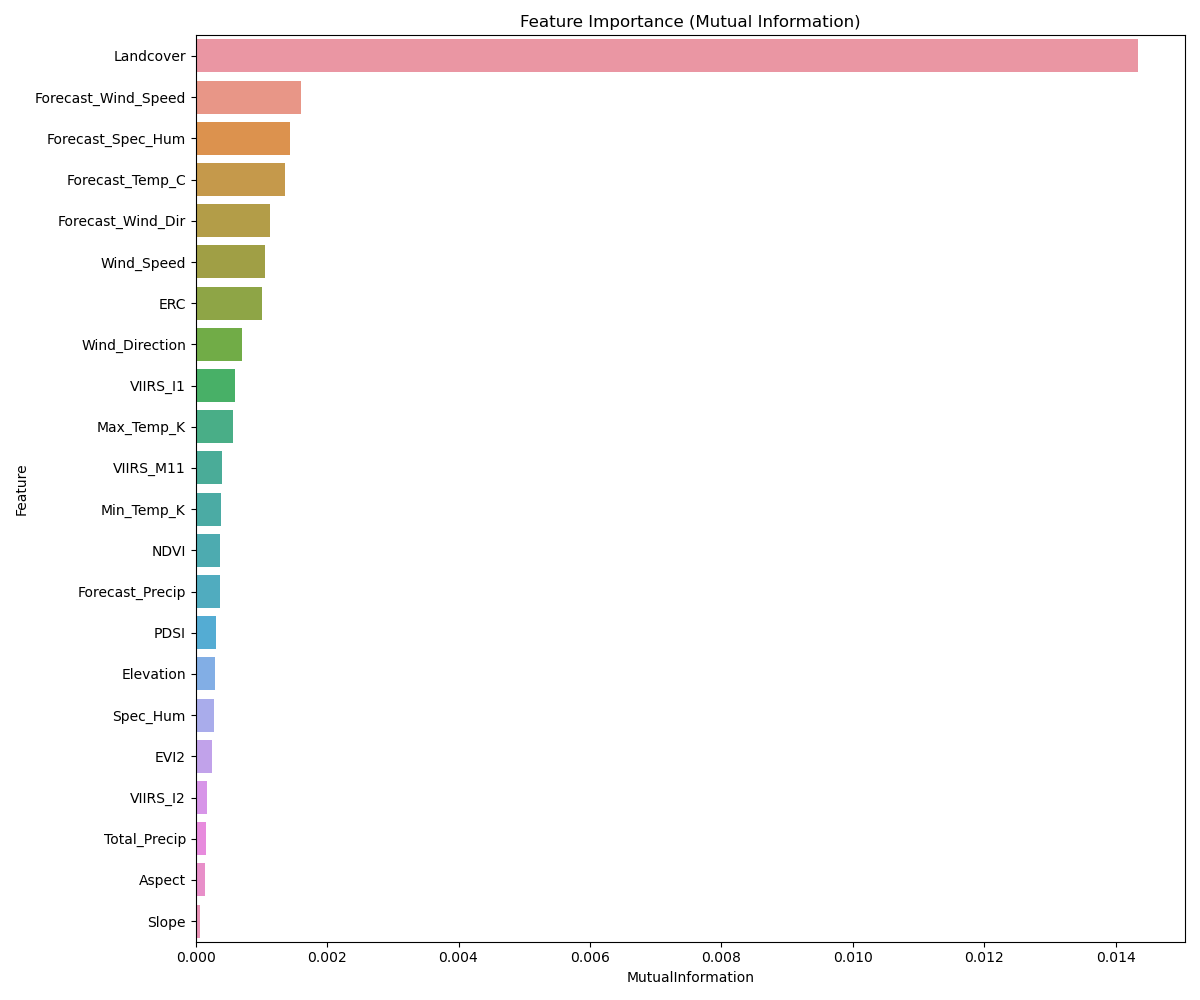

Data behind this chart, as committed beside it:
Feature, MutualInformation
Landcover, 0.01434
Forecast_Wind_Speed, 0.001598
Forecast_Spec_Hum, 0.001439
Forecast_Temp_C, 0.001358
Forecast_Wind_Dir, 0.001127
Wind_Speed, 0.001061
ERC, 0.001003
Wind_Direction, 0.0007025
VIIRS_I1, 0.0006042
Max_Temp_K, 0.000571
VIIRS_M11, 0.0003934
Min_Temp_K, 0.0003873
NDVI, 0.0003745
Forecast_Precip, 0.0003635
PDSI, 0.0003157
Elevation, 0.0002946
Spec_Hum, 0.0002834
EVI2, 0.0002445
VIIRS_I2, 0.0001727
Total_Precip, 0.0001605
Aspect, 0.0001362
Slope, 7.11350326476623e-05
